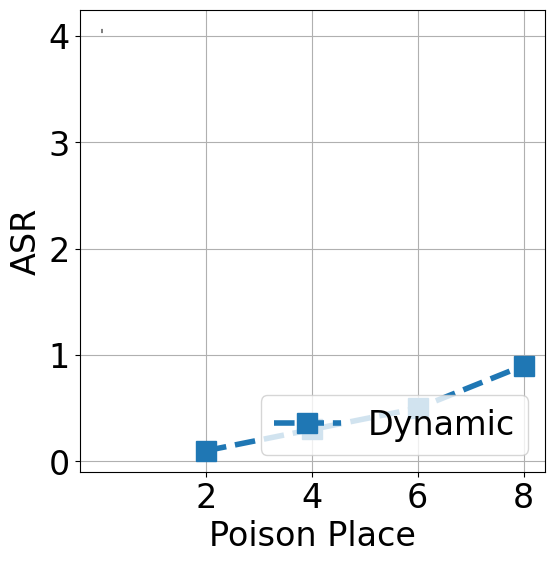

Source code (Python): (Note: this script raises an exception after producing the figure.)
import pandas as pd
from numpy import *
import matplotlib.pyplot as plt
import matplotlib
import random
from matplotlib.font_manager import FontProperties

plt.rcParams['figure.figsize'] = (6.0, 6.0)
#对比两天内同一时刻温度的变化情况
font = {'family': 'Arial',
        'size': 24}
matplotlib.rcParams['mathtext.rm'] = 'arial'
matplotlib.rcParams['font.family'] = ['Arial']
matplotlib.rc('font', **font)

poison_rate=[2,4,6,8]
x = poison_rate
y1 = [0.1,0.3,0.5,0.9]
y2 = random.sample(range(10, 30), 5)
y3 = random.sample(range(10, 30), 5)

plt.figure(figsize=(6, 6))
plt.figure().set_size_inches(6,6)
plt.xlabel('Poison Place',fontdict=font)  # x轴标题
plt.ylabel('ASR',fontdict=font)  # y轴标题
plt.plot(x, y1, 
        #  color = 'darkblue',
         linestyle = '--',
         linewidth = 4,
         marker = 's',
         markersize = 15,
         #markeredgecolor = 'b',
         #markerfacecolor = 'r')   
) 
# plt.plot(x, y2, 
#         #  color = 'darkorange',
#          linestyle = '--',
#          linewidth = 4,
#          marker = 's',
#          markersize = 15,
#          #markeredgecolor = 'b',
#          #markerfacecolor = 'r')
# )
# plt.plot(x, y3, 
#         #  color = 'darkorange',
#          linestyle = '--',
#          linewidth = 4,
#          marker = 's',
#          markersize = 15,
#          #markeredgecolor = 'b',
#          #markerfacecolor = 'r')
# )
plt.xticks(poison_rate,size = 24)
plt.yticks(size = 24)
plt.grid(linestyle="-")
     

#绘制图例
plt.legend(['Dynamic','BadNL','Back_NLG'],fontsize=30,prop={'size':24},loc=4)
plt.hlines(4.05, 0.01, 0.05, linewidth = 3,color = 'grey',linestyles ='--')
     
# plt.ylim(3.8,4.2)

plt.savefig('./plot/method_in_practice.pdf', dpi=300,bbox_inches='tight',  pad_inches = 0)
plt.show()
# plt.figure(figsize=(6, 6))#figsize=(6, 6)
# plt.figure().set_size_inches(6,6)
# # plt.subplot(1, 2, 2)

